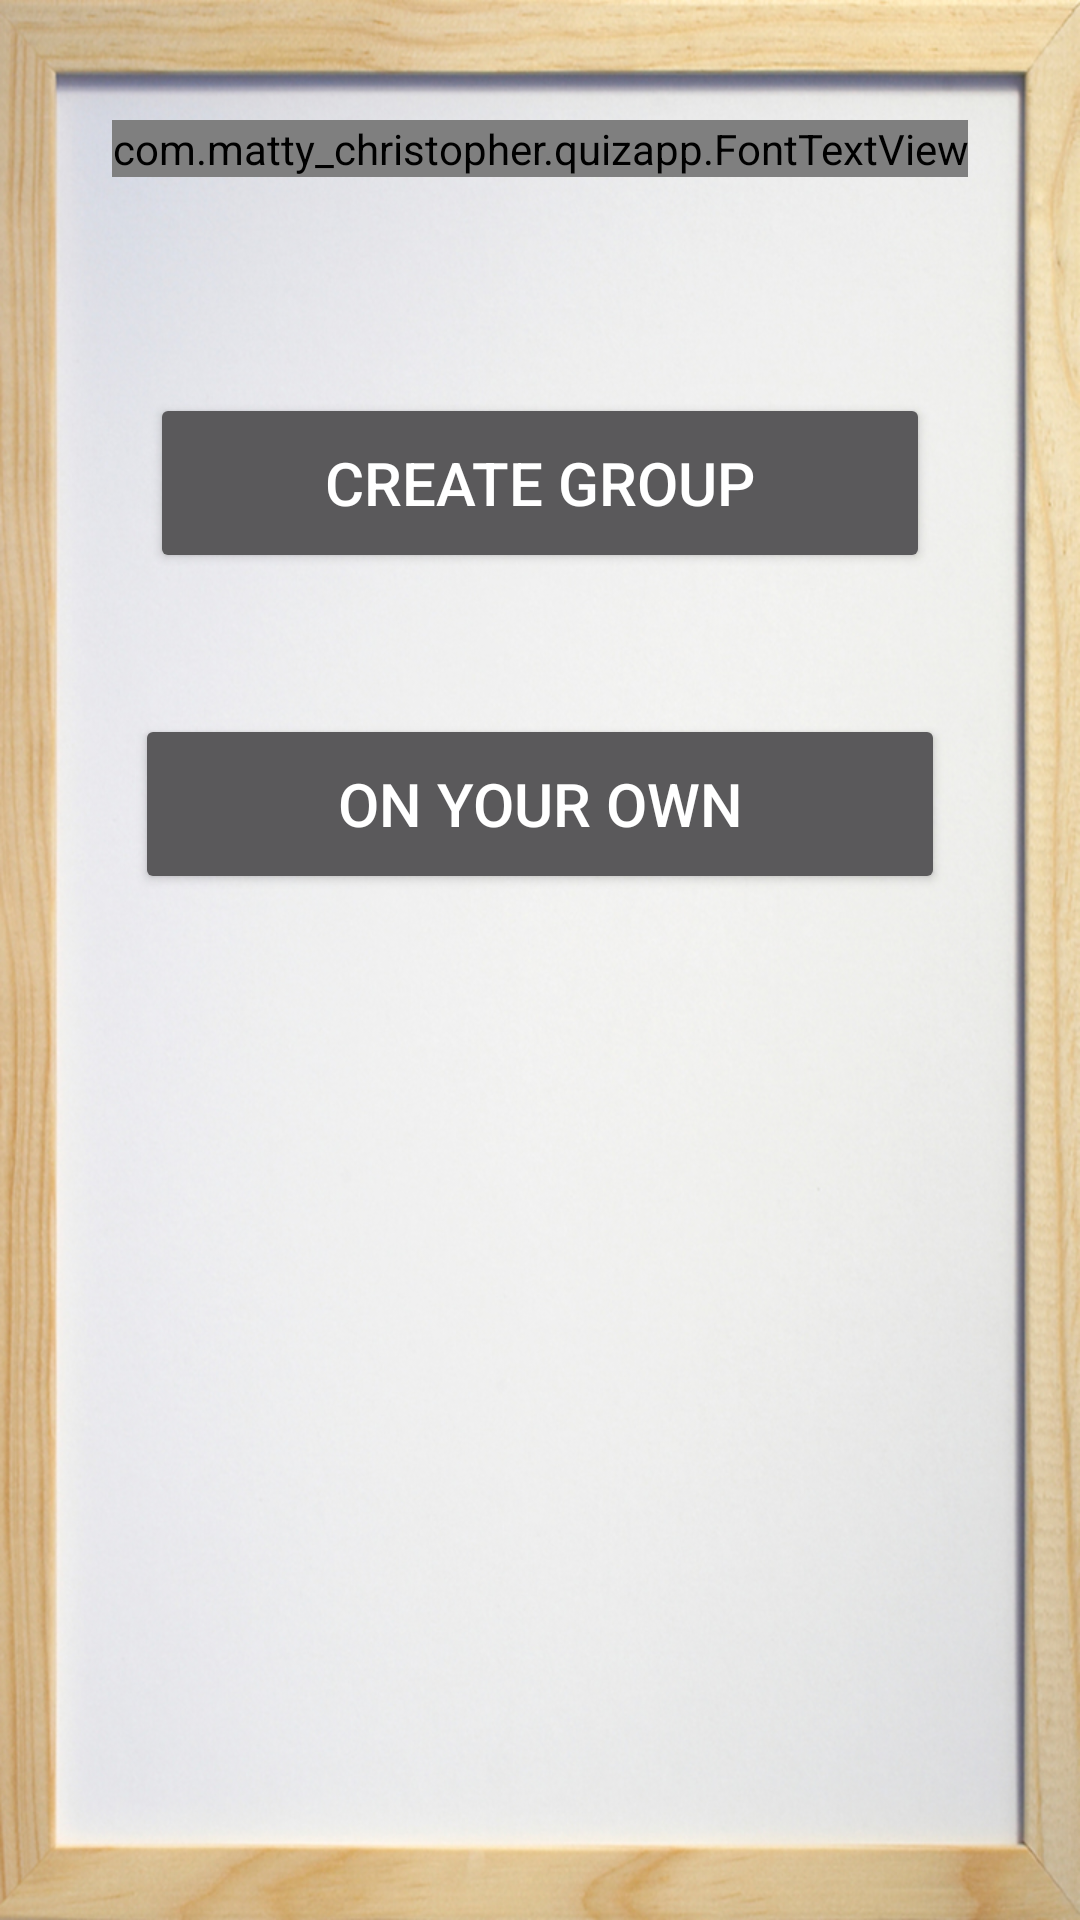

Reconstruct the res/layout file that produces this screen, plus the resources it refers to.
<!-- AndroidManifest.xml: application theme AppTheme -->
<!-- res/layout/activity_create_question_mode_option.xml -->
<RelativeLayout xmlns:android="http://schemas.android.com/apk/res/android"
    xmlns:tools="http://schemas.android.com/tools"
    android:layout_width="match_parent"
    android:layout_height="match_parent"
    android:background="@drawable/background">


    <com.matty_christopher.quizapp.FontTextView
        android:gravity="center"
        android:layout_width="wrap_content"
        android:layout_height="wrap_content"
        android:text="Choose Mode"
        android:id="@+id/choose_mode_header"
        android:layout_marginTop="40dp"
        android:textSize="43sp"
        android:textColor="#00BFFF"
        android:layout_alignParentTop="true"
        android:layout_centerHorizontal="true"
        tools:ignore="HardcodedText" />


    <Button
        android:layout_width="match_parent"
        android:layout_height="60dp"
        android:textSize="20sp"
        android:id="@+id/create_group_btn"
        android:text="Create Group"
        android:layout_below="@+id/choose_mode_header"
        android:layout_centerHorizontal="true"
        android:layout_marginTop="72dp"
        android:layout_marginLeft="50dp"
        android:layout_marginRight="50dp"
        tools:ignore="HardcodedText" />

    <Button
        android:layout_width="match_parent"
        android:layout_height="60dp"
        android:textSize="20sp"
        android:id="@+id/create_on_own_btn"
        android:text="On your own"
        android:layout_marginTop="47dp"
        android:layout_below="@+id/create_group_btn"
        android:layout_marginLeft="45dp"
        android:layout_marginRight="45dp"
        tools:ignore="HardcodedText" />


</RelativeLayout>
<!-- resources referenced by this layout -->
<resources>
  <!-- drawable background: jpg bitmap (drawable-hdpi, 153700 bytes) -->
  <style name="AppTheme" parent="Theme.AppCompat.NoActionBar">
          
          <item name="android:windowBackground">@null</item>
      </style>
</resources>
